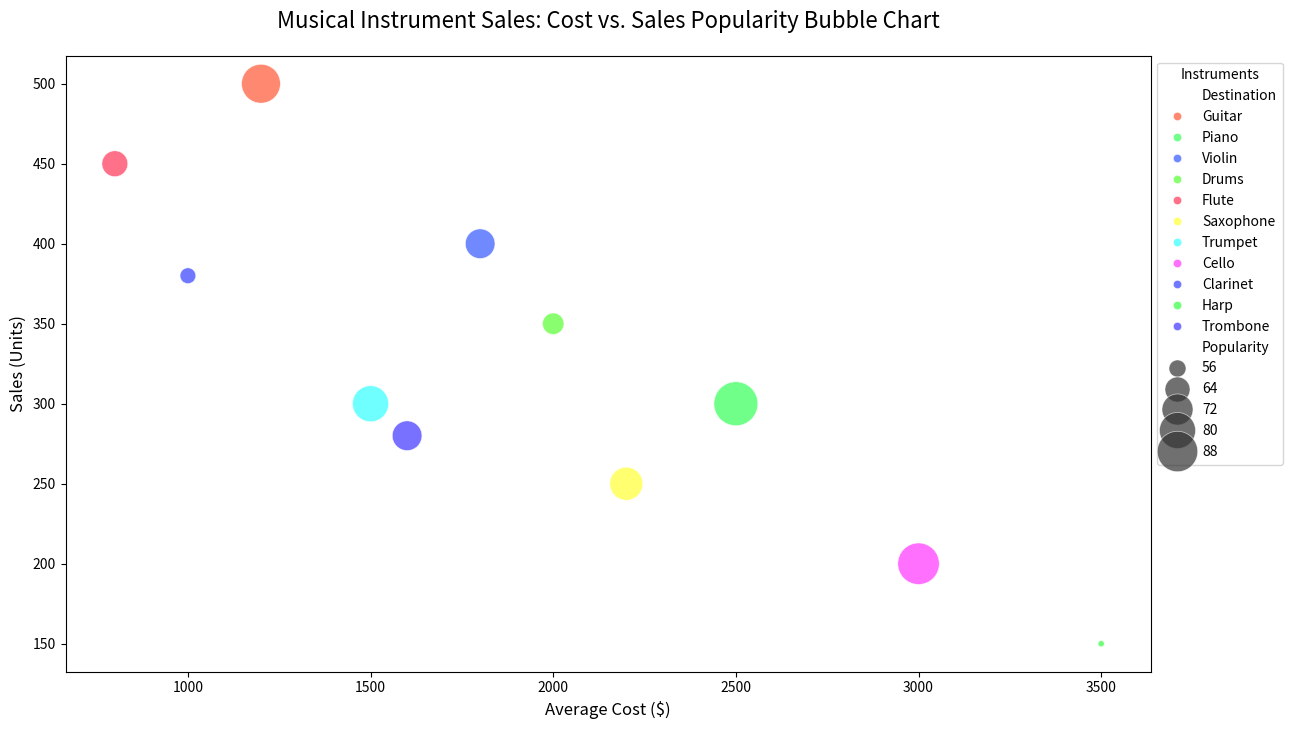

The matplotlib source for this figure:

import matplotlib.pyplot as plt
import pandas as pd
import seaborn as sns

data = {
    'Destination': ['Guitar', 'Piano', 'Violin', 'Drums', 'Flute', 'Saxophone', 'Trumpet', 'Cello', 'Clarinet', 'Harp', 'Trombone'],
    'Average_Cost': [1200, 2500, 1800, 2000, 800, 2200, 1500, 3000, 1000, 3500, 1600],
    'Popularity': [85, 95, 70, 60, 65, 75, 80, 90, 55, 50, 70],
    'Sales': [500, 300, 400, 350, 450, 250, 300, 200, 380, 150, 280]
}
df = pd.DataFrame(data)

plt.figure(figsize=(14, 8))
bubble = sns.scatterplot(data=df, x='Average_Cost', y='Sales', size='Popularity', hue='Destination', 
                         palette=['#FF5733', '#33FF57', '#3357FF', '#57FF33', '#FF3357', '#FFFF33', '#33FFFF', '#FF33FF', '#333FFF', '#33FF3F', '#3F33FF'], 
                         sizes=(20, 1000), alpha=0.7, edgecolor='w', linewidth=0.5)

plt.title('Musical Instrument Sales: Cost vs. Sales Popularity Bubble Chart', fontsize=16, pad=20)
plt.xlabel('Average Cost ($)', fontsize=12)
plt.ylabel('Sales (Units)', fontsize=12)

bubble.legend(loc='upper left', bbox_to_anchor=(1, 1), title='Instruments')

plt.show()
